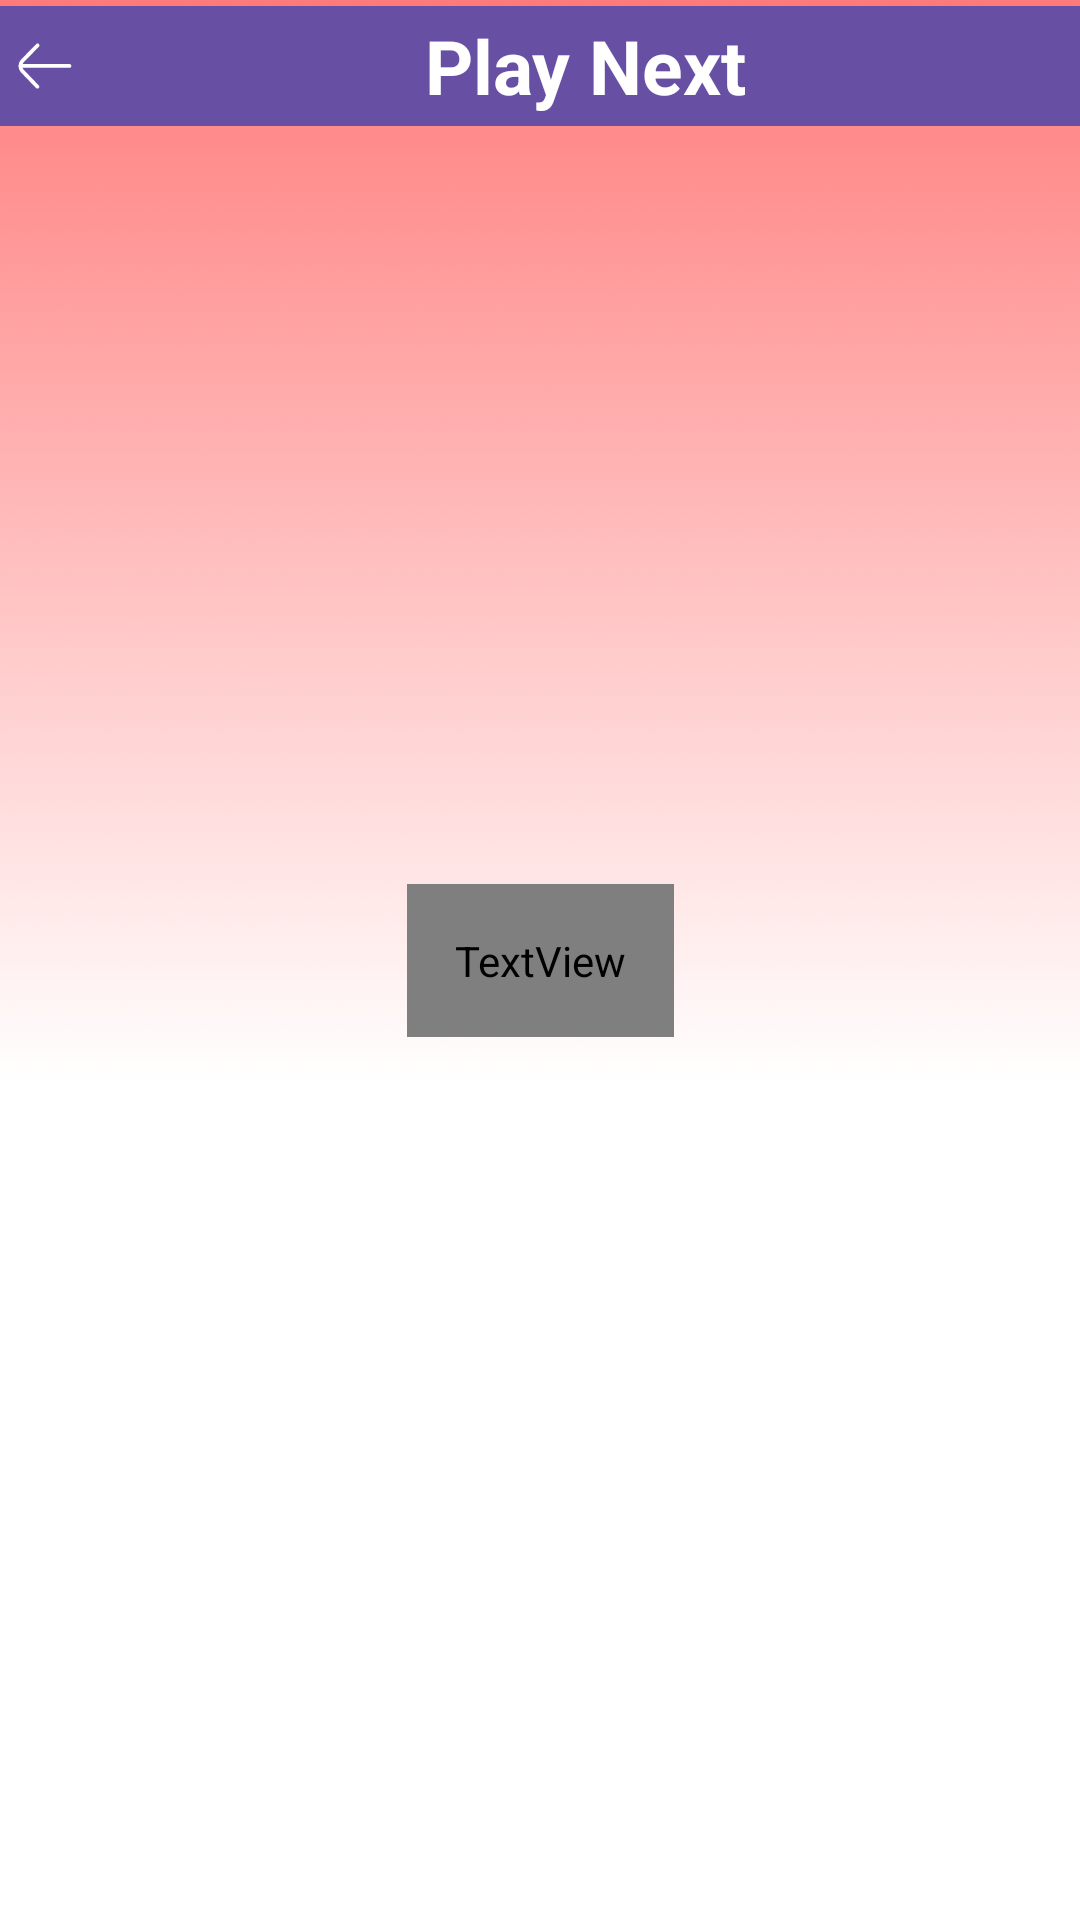

Android layout source for this screen:
<!-- AndroidManifest.xml: application theme splash_screen -->
<!-- res/layout/activity_play_next.xml -->
<?xml version="1.0" encoding="utf-8"?>
<androidx.constraintlayout.widget.ConstraintLayout xmlns:android="http://schemas.android.com/apk/res/android"
    xmlns:tools="http://schemas.android.com/tools"
    android:layout_width="match_parent"
    android:layout_height="match_parent"
    xmlns:app="http://schemas.android.com/apk/res-auto"
    tools:context=".onprg.PlayNext">

    <LinearLayout
        android:id="@+id/linearLayoutPN"
        android:layout_width="match_parent"
        android:layout_height="wrap_content"
        android:orientation="horizontal"
        app:layout_constraintEnd_toEndOf="parent"
        app:layout_constraintStart_toStartOf="parent"
        app:layout_constraintTop_toTopOf="parent"
        android:background="?attr/colorPrimary"
        android:layout_marginTop="2dp">

        <ImageButton
                android:id="@+id/backBtnPN"
                android:layout_width="wrap_content"
                android:layout_height="40dp"
                android:src="@drawable/back_icon"
                android:contentDescription="@string/back_btn"
                android:backgroundTint="@android:color/transparent"
                app:tint="@color/white"
                android:padding="5dp"/>

        <TextView
                android:layout_width="match_parent"
                android:layout_height="match_parent"
                android:contentDescription="@string/play_next"
                android:gravity="center"
                android:text="@string/play_next"
                android:textColor="@color/white"
                android:textSize="25sp"
                android:textStyle="bold" />
    </LinearLayout>

    <TextView
        android:id="@+id/instructionPN"
        android:layout_width="wrap_content"
        android:layout_height="wrap_content"
        app:layout_constraintBottom_toBottomOf="parent"
        app:layout_constraintEnd_toEndOf="parent"
        app:layout_constraintStart_toStartOf="parent"
        app:layout_constraintTop_toTopOf="parent"
        android:text="@string/play_next_note"
        android:textSize="20sp"
        android:padding="16dp"
        android:gravity="center"
        android:textColor="?attr/dialogBtnBackground"/>

    <androidx.recyclerview.widget.RecyclerView
            android:id="@+id/playNextRV"
            android:layout_width="match_parent"
            android:layout_height="wrap_content"
            app:layout_constraintStart_toStartOf="parent"
            app:layout_constraintEnd_toEndOf="parent"
            app:layout_constraintTop_toBottomOf="@id/linearLayoutPN"
            android:scrollbarThumbVertical="@drawable/scroll_bar_icon"
            android:scrollbars="vertical"
            android:paddingBottom="40dp"
            android:layout_marginTop="10dp"/>
 </androidx.constraintlayout.widget.ConstraintLayout>
<!-- resources referenced by this layout -->
<resources>
  <color name="white">#FFFFFFFF</color>
  <!-- drawable back_icon (drawable) -->
  <vector xmlns:android="http://schemas.android.com/apk/res/android"
      android:width="20dp"
      android:height="20dp"
      android:viewportWidth="100"
      android:viewportHeight="100">
    <path
        android:pathData="M5.89,49.95C5.88,49.87 5.88,50.05 5.89,49.95ZM90.79,46.8H12.75C13.22,45.51 13.98,44.29 15.03,43.25L39.86,17.82C41.07,16.57 41.05,14.58 39.8,13.37C38.56,12.16 36.57,12.19 35.35,13.42L10.57,38.82C7.56,41.79 5.89,46 5.89,49.95C5.93,53.88 7.44,58.04 10.39,61.03L35.07,86.74C35.68,87.38 36.51,87.7 37.34,87.7C38.12,87.7 38.91,87.41 39.51,86.82C40.76,85.62 40.81,83.62 39.61,82.37L14.9,56.63C13.88,55.6 13.15,54.39 12.71,53.1H90.79C92.53,53.1 93.94,51.69 93.94,49.95C93.94,48.22 92.53,46.81 90.79,46.81V46.8Z"
        android:fillColor="?attr/colorOnSurface"/>
  </vector>
  <string name="back_btn">Back</string>
  <string name="play_next">Play Next</string>
  <string name="play_next_note">Tip: Long Press On Any Video To Add It Into Play Next. 😊 </string>
  <style name="splash_screen" parent="Theme.Material3.DayNight.NoActionBar">
          <item name="android:windowBackground">@drawable/splash_screen</item>
          <item name="android:forceDarkAllowed" tools:targetApi="q">false</item>
      </style>
  <!-- drawable splash_screen: png bitmap (drawable, 12378 bytes) -->
</resources>
